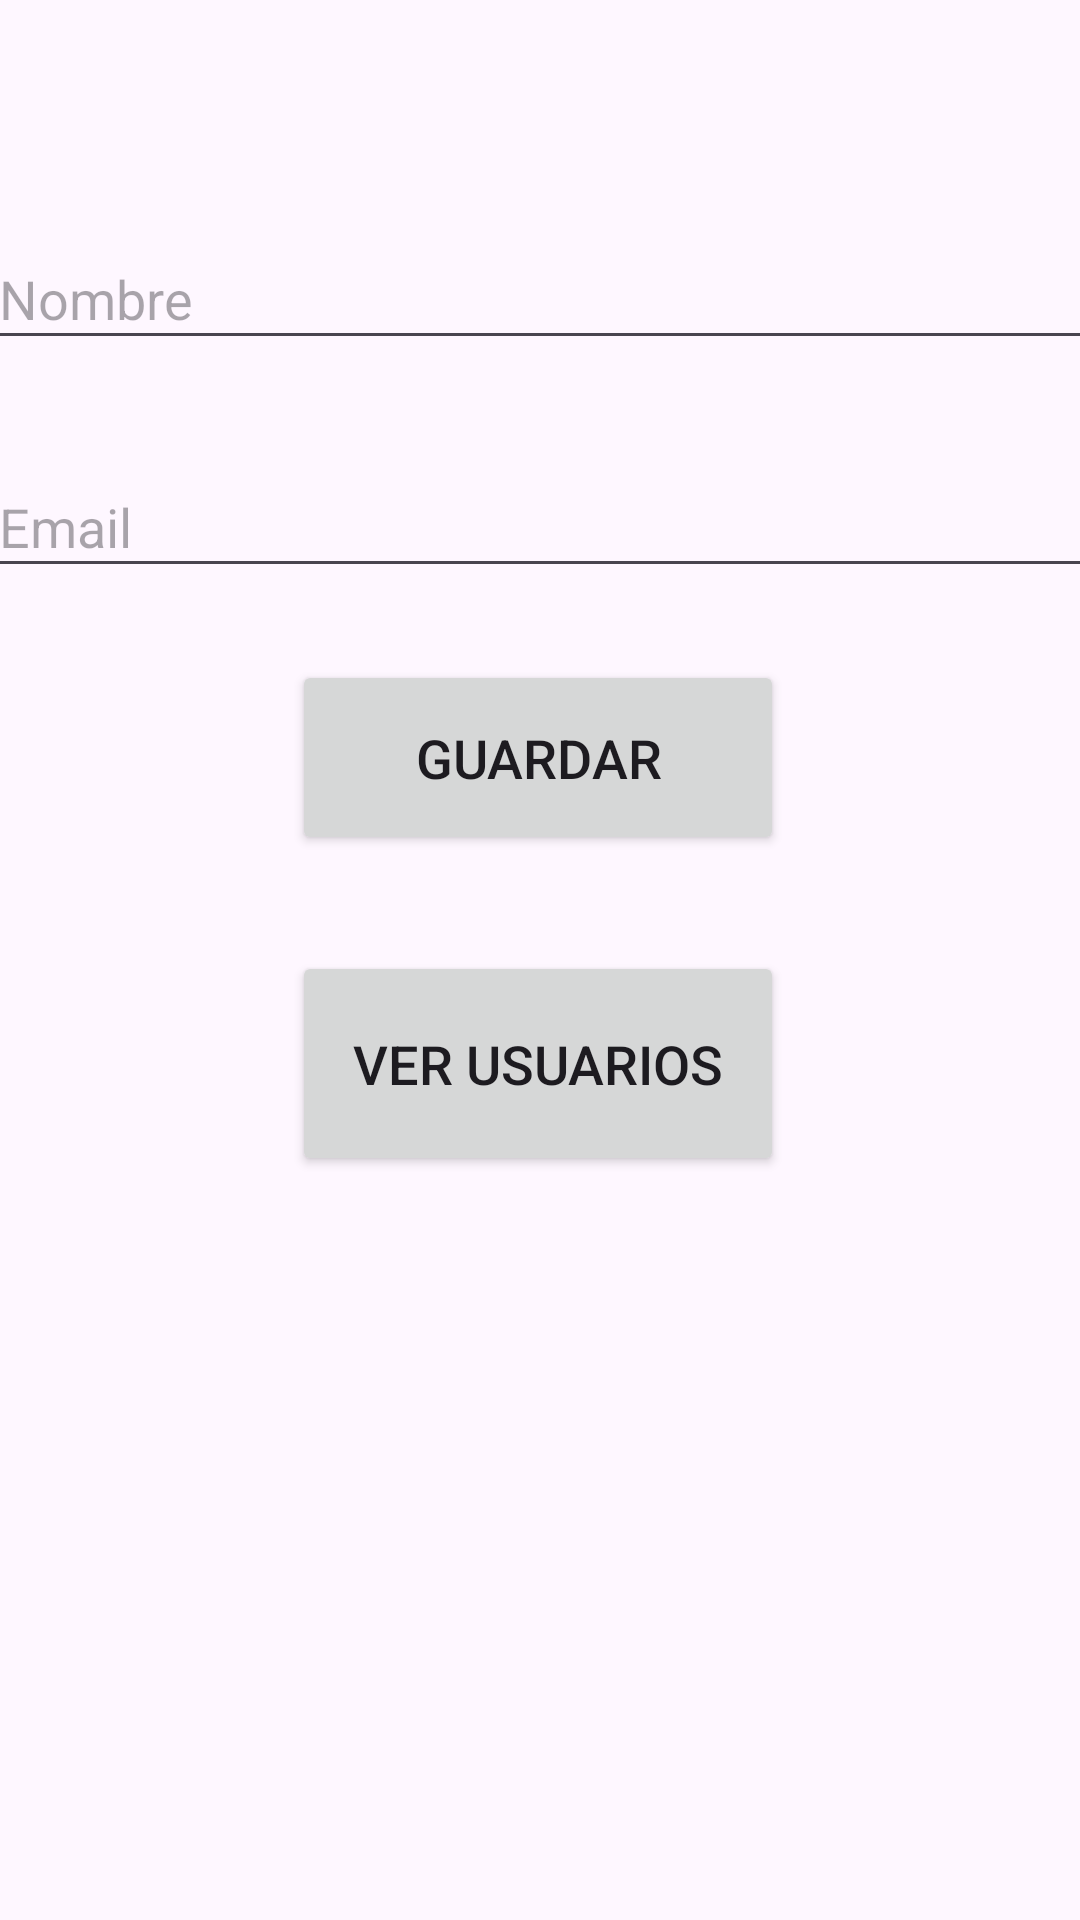

Android layout source for this screen:
<!-- AndroidManifest.xml: application theme Theme.UsuariosApp -->
<!-- res/layout/activity_main.xml -->
<?xml version="1.0" encoding="utf-8"?>
<androidx.constraintlayout.widget.ConstraintLayout xmlns:android="http://schemas.android.com/apk/res/android"
    xmlns:app="http://schemas.android.com/apk/res-auto"
    xmlns:tools="http://schemas.android.com/tools"
    android:id="@+id/main"
    android:layout_width="match_parent"
    android:layout_height="match_parent"
    tools:context=".MainActivity">

    <EditText
        android:id="@+id/campoNombre"
        android:layout_width="369dp"
        android:layout_height="44dp"
        android:layout_marginTop="76dp"
        android:ems="10"
        android:hint="Nombre"
        android:inputType="text"
        app:layout_constraintEnd_toEndOf="parent"
        app:layout_constraintHorizontal_bias="0.552"
        app:layout_constraintStart_toStartOf="parent"
        app:layout_constraintTop_toTopOf="parent" />

    <EditText
        android:id="@+id/campoEmail"
        android:layout_width="369dp"
        android:layout_height="44dp"
        android:layout_marginTop="32dp"
        android:ems="10"
        android:hint="Email"
        android:inputType="textEmailAddress"
        app:layout_constraintEnd_toEndOf="parent"
        app:layout_constraintHorizontal_bias="0.552"
        app:layout_constraintStart_toStartOf="parent"
        app:layout_constraintTop_toBottomOf="@+id/campoNombre" />

    <Button
        android:id="@+id/botonGuardar"
        android:layout_width="164sp"
        android:layout_height="65sp"
        android:layout_marginTop="24dp"
        android:text="Guardar"
        android:textSize="18sp"
        app:layout_constraintEnd_toEndOf="parent"
        app:layout_constraintHorizontal_bias="0.497"
        app:layout_constraintStart_toStartOf="parent"
        app:layout_constraintTop_toBottomOf="@+id/campoEmail" />

    <Button
        android:id="@+id/verUsuarios"
        android:layout_width="164dp"
        android:layout_height="75dp"
        android:layout_marginTop="32dp"
        android:text="Ver Usuarios"
        android:textSize="18sp"
        app:layout_constraintEnd_toEndOf="parent"
        app:layout_constraintHorizontal_bias="0.497"
        app:layout_constraintStart_toStartOf="parent"
        app:layout_constraintTop_toBottomOf="@+id/botonGuardar" />

</androidx.constraintlayout.widget.ConstraintLayout>
<!-- resources referenced by this layout -->
<resources>
  <style name="Theme.UsuariosApp" parent="Base.Theme.UsuariosApp" />
  <style name="Base.Theme.UsuariosApp" parent="Theme.Material3.DayNight.NoActionBar">
          
          
      </style>
</resources>
